Run: headless pygame with SDL's dummy video driver; simulated clock (each Clock.tick advances the game by its frame time, no real sleeping); random seed 0; keys injected as events and as key.get_pressed() state; no mouse input.
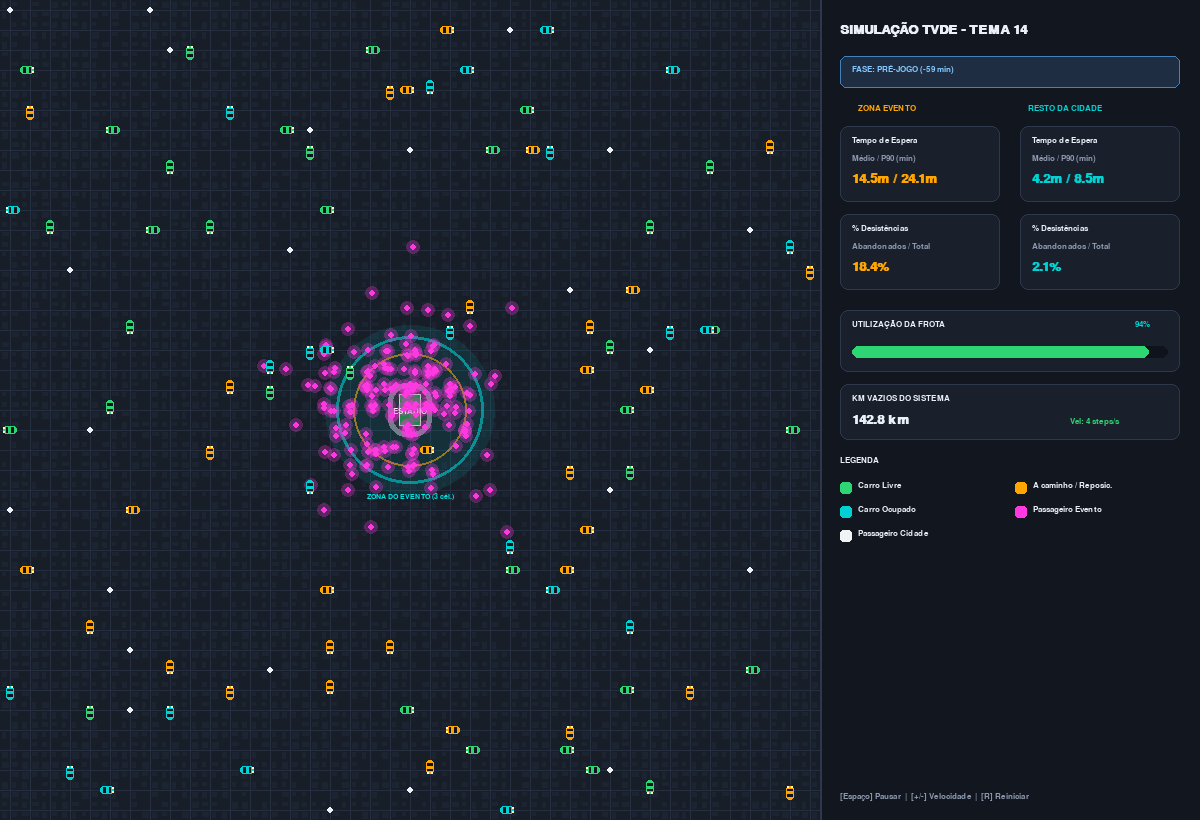
Frame 1 of 4 · flips 1–60 · no input
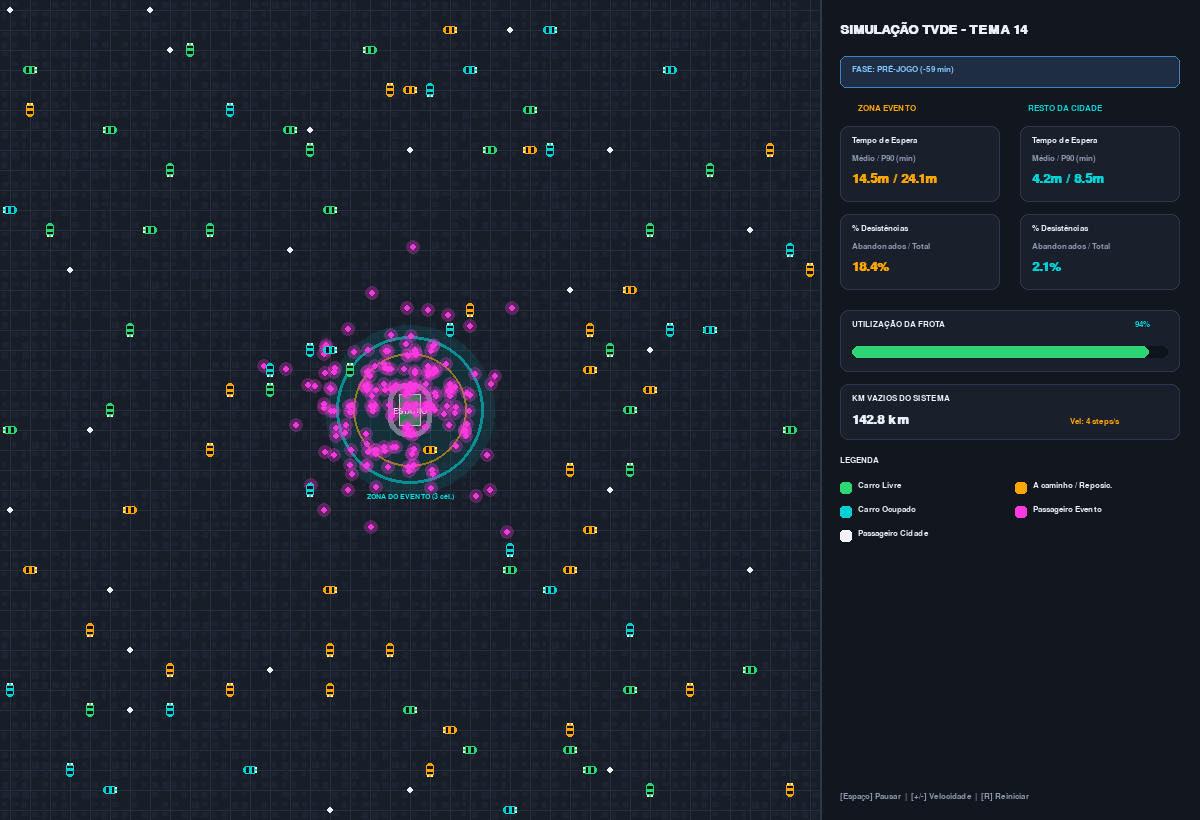
Frame 2 of 4 · flips 61–180 · tapped SPACE, RETURN · held RIGHT (→), D
Frame 3 of 4 · flips 181–300 · held DOWN (↓), S · screen unchanged from frame 2, image omitted
Frame 4 of 4 · flips 301–420 · held LEFT (←), A, UP (↑), W · screen unchanged from frame 3, image omitted

The pygame program that drew these frames:

import math
import random
import pygame

# ==============================================================================
# CONFIGURAÇÕES VISUAIS & PALETA DE CORES
# ==============================================================================
GRID_SIZE = 41          # 41x41 células (conforme proposta)
CELL_PX = 20            # 41 * 20 = 820px de altura/largura do mapa
MAP_W = GRID_SIZE * CELL_PX
HUD_W = 380
WIDTH = MAP_W + HUD_W
HEIGHT = MAP_W
FPS = 60

# Cores (Dark Urban Theme)
BG_DARK      = (15, 19, 26)
ROAD_COLOR   = (24, 30, 40)
ROAD_LINE    = (38, 47, 63)
BLOCK_BASE   = (20, 25, 34)
BUILDING_COL = (29, 36, 49)
HUD_BG       = (18, 22, 30)
CARD_BG      = (25, 31, 43)
CARD_BORDER  = (45, 56, 76)

# Cores Semânticas dos Agentes
COL_IDLE     = (46, 213, 115)   # Verde: Livre
COL_ENROUTE  = (255, 165, 2)    # Âmbar: A caminho / Reposicionamento
COL_OCCUPIED = (0, 210, 211)    # Ciano: Ocupado
COL_PAX_EVT  = (255, 56, 225)   # Magenta: Passageiro do evento
COL_PAX_CITY = (241, 242, 246)  # Branco: Passageiro cidade
COL_TEXT     = (235, 240, 248)
COL_MUTED    = (140, 152, 173)


# ==============================================================================
# 1. GERADOR DO MAPA URBANO EM CACHE (Ruas, Quarteirões e Estádio)
# ==============================================================================
def build_city_background(stadium_cell=(20, 20), event_radius_cells=3):
    surf = pygame.Surface((MAP_W, HEIGHT))
    surf.fill(ROAD_COLOR)

    rng = random.Random(42)  # Semente fixa para os prédios não mudarem

    # Desenhar quarteirões entre as linhas da grelha (cada célula = cruzamento/rua)
    for gx in range(GRID_SIZE):
        for gy in range(GRID_SIZE):
            px, py = gx * CELL_PX, gy * CELL_PX

            # Eixos da rua (cruzamento)
            pygame.draw.line(surf, ROAD_LINE, (px, py + CELL_PX // 2), (px + CELL_PX, py + CELL_PX // 2), 1)
            pygame.draw.line(surf, ROAD_LINE, (px + CELL_PX // 2, py), (px + CELL_PX // 2, py + CELL_PX), 1)

            # Quarteirões nos 4 cantos da célula (edifícios estilizados)
            if abs(gx - stadium_cell[0]) > 2 or abs(gy - stadium_cell[1]) > 2:
                for dx, dy in [(2, 2), (CELL_PX // 2 + 2, 2), (2, CELL_PX // 2 + 2), (CELL_PX // 2 + 2, CELL_PX // 2 + 2)]:
                    if rng.random() > 0.22:
                        bw = rng.randint(4, CELL_PX // 2 - 3)
                        bh = rng.randint(4, CELL_PX // 2 - 3)
                        pygame.draw.rect(surf, BUILDING_COL, (px + dx, py + dy, bw, bh), border_radius=1)

    # Centro do estádio em píxeis
    cx = stadium_cell[0] * CELL_PX + CELL_PX // 2
    cy = stadium_cell[1] * CELL_PX + CELL_PX // 2
    radius_px = event_radius_cells * CELL_PX + 14

    # Halo translúcido da Zona do Evento (raio de 3 células)
    halo = pygame.Surface((radius_px * 3, radius_px * 3), pygame.SRCALPHA)
    h_center = (radius_px * 3 // 2, radius_px * 3 // 2)
    pygame.draw.circle(halo, (0, 210, 211, 25), h_center, int(radius_px * 1.15))
    pygame.draw.circle(halo, (0, 210, 211, 160), h_center, radius_px, width=3)
    pygame.draw.circle(halo, (255, 195, 18, 140), h_center, int(radius_px * 0.78), width=2)
    surf.blit(halo, (cx - h_center[0], cy - h_center[1]))

    # Ícone top-down do Estádio
    stad_rect = pygame.Rect(0, 0, 44, 54)
    stad_rect.center = (cx, cy)
    pygame.draw.rect(surf, (115, 125, 140), stad_rect, border_radius=18)
    pygame.draw.rect(surf, (45, 52, 64), stad_rect.inflate(-10, -10), border_radius=14)
    pitch_rect = stad_rect.inflate(-22, -22)
    pygame.draw.rect(surf, (39, 130, 75), pitch_rect, border_radius=3)
    pygame.draw.rect(surf, (180, 220, 190), pitch_rect, width=1)

    # Etiquetas do estádio
    font_b = pygame.font.SysFont("SF Pro Display", 12, bold=True)
    font_s = pygame.font.SysFont("SF Pro Display", 11, bold=True)
    lbl_est = font_b.render("ESTÁDIO", True, (255, 255, 255))
    surf.blit(lbl_est, lbl_est.get_rect(center=(cx, cy)))

    lbl_zona = font_s.render("ZONA DO EVENTO (3 cél.)", True, (0, 230, 230))
    surf.blit(lbl_zona, lbl_zona.get_rect(center=(cx, cy + radius_px + 12)))

    return surf


# ==============================================================================
# 2. DESENHO DOS AGENTES (Carros orientados & Passageiros com brilho)
# ==============================================================================
def draw_car(surf, px, py, state, direction=(1, 0)):
    color = {
        "livre": COL_IDLE,
        "a_caminho": COL_ENROUTE,
        "a_reposicionar": COL_ENROUTE,
        "ocupado": COL_OCCUPIED,
    }.get(state, COL_IDLE)

    # Superfície pequena para rodar o carro consoante a direção
    car_s = pygame.Surface((16, 10), pygame.SRCALPHA)
    pygame.draw.rect(car_s, color, (1, 1, 14, 8), border_radius=3)
    # Para-brisas e vidro traseiro
    pygame.draw.rect(car_s, (15, 20, 28), (4, 2, 3, 6), border_radius=1)
    pygame.draw.rect(car_s, (15, 20, 28), (10, 2, 2, 6), border_radius=1)
    # Faróis frontais
    pygame.draw.circle(car_s, (255, 250, 200), (14, 3), 1)
    pygame.draw.circle(car_s, (255, 250, 200), (14, 7), 1)

    angle = -math.degrees(math.atan2(direction[1], direction[0]))
    rotated = pygame.transform.rotate(car_s, angle)
    surf.blit(rotated, rotated.get_rect(center=(px, py)))


def draw_passenger(surf, px, py, pax_type, jitter=(0, 0)):
    jx, jy = px + jitter[0], py + jitter[1]
    if pax_type == "evento":
        # Halo suave magenta para destacar aglomeração no estádio
        glow = pygame.Surface((16, 16), pygame.SRCALPHA)
        pygame.draw.circle(glow, (255, 56, 225, 70), (8, 8), 7)
        surf.blit(glow, (jx - 8, jy - 8))
        pygame.draw.circle(surf, COL_PAX_EVT, (jx, jy), 3)
    else:
        pygame.draw.circle(surf, COL_PAX_CITY, (jx, jy), 3)


# ==============================================================================
# 3. PAINEL LATERAL (HUD DE TELEMETRIA E KPIs)
# ==============================================================================
def draw_hud(surf, kpis, paused, steps_per_sec):
    x0 = MAP_W
    pygame.draw.rect(surf, HUD_BG, (x0, 0, HUD_W, HEIGHT))
    pygame.draw.line(surf, CARD_BORDER, (x0, 0), (x0, HEIGHT), 2)

    f_title = pygame.font.SysFont("SF Pro Display", 20, bold=True)
    f_sub   = pygame.font.SysFont("SF Pro Display", 13, bold=True)
    f_val   = pygame.font.SysFont("SF Pro Display", 19, bold=True)
    f_lbl   = pygame.font.SysFont("SF Pro Display", 12)

    pad = 20
    y = 22

    # Título & Badge de Fase
    surf.blit(f_title.render("SIMULAÇÃO TVDE - TEMA 14", True, COL_TEXT), (x0 + pad, y))
    y += 34
    badge_rect = pygame.Rect(x0 + pad, y, HUD_W - 2 * pad, 32)
    pygame.draw.rect(surf, (30, 45, 65), badge_rect, border_radius=6)
    pygame.draw.rect(surf, (65, 130, 190), badge_rect, width=1, border_radius=6)
    fase_txt = f"FASE: {kpis['fase']} ({kpis['minuto']:+d} min)"
    surf.blit(f_sub.render(fase_txt, True, (130, 200, 255)), (x0 + pad + 12, y + 8))
    y += 48

    # Cabeçalhos das colunas: Zona Evento vs Resto da Cidade
    col_w = (HUD_W - 3 * pad) // 2
    surf.blit(f_sub.render("ZONA EVENTO", True, COL_ENROUTE), (x0 + pad + 18, y))
    surf.blit(f_sub.render("RESTO DA CIDADE", True, COL_OCCUPIED), (x0 + 2 * pad + col_w + 8, y))
    y += 22

    def draw_kpi_card(cx, cy, title, sub, val, val_color):
        r = pygame.Rect(cx, cy, col_w, 76)
        pygame.draw.rect(surf, CARD_BG, r, border_radius=8)
        pygame.draw.rect(surf, CARD_BORDER, r, width=1, border_radius=8)
        surf.blit(f_sub.render(title, True, COL_TEXT), (cx + 12, cy + 10))
        surf.blit(f_lbl.render(sub, True, COL_MUTED), (cx + 12, cy + 28))
        surf.blit(f_val.render(val, True, val_color), (cx + 12, cy + 46))

    # Cartões de Tempo de Espera (Médio / P90)
    draw_kpi_card(x0 + pad, y, "Tempo de Espera", "Médio / P90 (min)",
                  f"{kpis['wait_evt_avg']:.1f}m / {kpis['wait_evt_p90']:.1f}m", COL_ENROUTE)
    draw_kpi_card(x0 + 2 * pad + col_w, y, "Tempo de Espera", "Médio / P90 (min)",
                  f"{kpis['wait_city_avg']:.1f}m / {kpis['wait_city_p90']:.1f}m", COL_OCCUPIED)
    y += 88

    # Cartões de % Desistências
    draw_kpi_card(x0 + pad, y, "% Desistências", "Abandonados / Total",
                  f"{kpis['drop_evt']:.1f}%", COL_ENROUTE)
    draw_kpi_card(x0 + 2 * pad + col_w, y, "% Desistências", "Abandonados / Total",
                  f"{kpis['drop_city']:.1f}%", COL_OCCUPIED)
    y += 96

    # Barra de Utilização da Frota
    r_util = pygame.Rect(x0 + pad, y, HUD_W - 2 * pad, 62)
    pygame.draw.rect(surf, CARD_BG, r_util, border_radius=8)
    pygame.draw.rect(surf, CARD_BORDER, r_util, width=1, border_radius=8)
    surf.blit(f_sub.render("UTILIZAÇÃO DA FROTA", True, COL_TEXT), (x0 + pad + 12, y + 10))
    util_pct = kpis["utilizacao"]
    surf.blit(f_sub.render(f"{util_pct:.0f}%", True, COL_OCCUPIED), (x0 + HUD_W - pad - 45, y + 10))
    bar_bg = pygame.Rect(x0 + pad + 12, y + 36, HUD_W - 2 * pad - 24, 12)
    pygame.draw.rect(surf, (15, 20, 28), bar_bg, border_radius=6)
    bar_fg = pygame.Rect(bar_bg.x, bar_bg.y, int(bar_bg.w * (util_pct / 100.0)), bar_bg.h)
    pygame.draw.rect(surf, COL_IDLE, bar_fg, border_radius=6)
    y += 74

    # Cartão Km Vazios
    r_km = pygame.Rect(x0 + pad, y, HUD_W - 2 * pad, 56)
    pygame.draw.rect(surf, CARD_BG, r_km, border_radius=8)
    pygame.draw.rect(surf, CARD_BORDER, r_km, width=1, border_radius=8)
    surf.blit(f_sub.render("KM VAZIOS DO SISTEMA", True, COL_TEXT), (x0 + pad + 12, y + 10))
    surf.blit(f_val.render(f"{kpis['km_vazios']:.1f} km", True, COL_TEXT), (x0 + pad + 12, y + 29))
    surf.blit(f_lbl.render(f"Vel: {steps_per_sec} steps/s", True, COL_IDLE if not paused else COL_ENROUTE),
              (x0 + HUD_W - pad - 110, y + 33))
    y += 72

    # Legenda
    surf.blit(f_sub.render("LEGENDA", True, COL_TEXT), (x0 + pad, y))
    y += 24
    leg_items = [
        (COL_IDLE, "Carro Livre"),
        (COL_ENROUTE, "A caminho / Reposic."),
        (COL_OCCUPIED, "Carro Ocupado"),
        (COL_PAX_EVT, "Passageiro Evento"),
        (COL_PAX_CITY, "Passageiro Cidade"),
    ]
    for i, (col, label) in enumerate(leg_items):
        lx = x0 + pad + (i % 2) * 175
        ly = y + (i // 2) * 24
        pygame.draw.rect(surf, col, (lx, ly + 2, 12, 12), border_radius=3)
        surf.blit(f_lbl.render(label, True, COL_TEXT), (lx + 18, ly + 1))

    # Rodapé de Controlos
    ctrl_txt = "[Espaço] Pausar  |  [+/-] Velocidade  |  [R] Reiniciar"
    surf.blit(f_lbl.render(ctrl_txt, True, COL_MUTED), (x0 + pad, HEIGHT - 28))


# ==============================================================================
# 4. LOOP PRINCIPAL (Exemplo pronto a ligar ao teu modelo Mesa)
# ==============================================================================
def main():
    pygame.init()
    screen = pygame.display.set_mode((WIDTH, HEIGHT))
    pygame.display.set_caption("TVDE Fleet Simulation - Tema 14 (Mesa + Pygame)")
    clock = pygame.time.Clock()

    background = build_city_background(stadium_cell=(20, 20), event_radius_cells=3)

    # --------------------------------------------------------------------------
    # LIGAR AO MESA: Substitui esta secção pela inicialização do teu TVDEModel:
    # model = TVDEModel(num_carros=150, matching="lote", reposicionamento=True, limite_x=0.3)
    # --------------------------------------------------------------------------
    rng = random.Random(14)
    demo_cars = [
        {"x": rng.randint(0, 40), "y": rng.randint(0, 40), "px": 0, "py": 0,
         "state": rng.choice(["livre", "a_caminho", "ocupado"]), "dir": (1, 0)}
        for _ in range(90)
    ]
    for c in demo_cars:
        c["px"], c["py"] = c["x"], c["y"]

    demo_pax = []
    for _ in range(180):
        # Concentração perto do estádio (20, 20)
        ex = int(max(0, min(40, rng.gauss(20, 2.2))))
        ey = int(max(0, min(40, rng.gauss(20, 2.2))))
        demo_pax.append({"x": ex, "y": ey, "type": "evento", "jitter": (rng.randint(-6, 6), rng.randint(-6, 6))})
    for _ in range(25):
        demo_pax.append({"x": rng.randint(0, 40), "y": rng.randint(0, 40), "type": "cidade", "jitter": (0, 0)})

    paused = False
    steps_per_sec = 4
    step_timer = 0.0
    step_count = 0

    running = True
    while running:
        dt = clock.tick(FPS) / 1000.0

        for event in pygame.event.get():
            if event.type == pygame.QUIT:
                running = False
            elif event.type == pygame.KEYDOWN:
                if event.key == pygame.K_SPACE:
                    paused = not paused
                elif event.key in (pygame.K_PLUS, pygame.K_EQUALS, pygame.K_KP_PLUS):
                    steps_per_sec = min(30, steps_per_sec + 2)
                elif event.key in (pygame.K_MINUS, pygame.K_KP_MINUS):
                    steps_per_sec = max(1, steps_per_sec - 2)
                elif event.key == pygame.K_r:
                    step_count = 0  # Aqui reinicias o model = TVDEModel(...)

        # Avançar 1 step do Mesa consoante a velocidade escolhida
        if not paused:
            step_timer += dt
            step_interval = 1.0 / steps_per_sec
            if step_timer >= step_interval:
                step_timer -= step_interval
                step_count += 1

                # LIGAR AO MESA:
                # for car in model.carros: car.prev_pos = car.pos
                # model.step()

                # Movimento dummy apenas para demonstração visual:
                for c in demo_cars:
                    c["px"], c["py"] = c["x"], c["y"]
                    dx, dy = rng.choice([(1, 0), (-1, 0), (0, 1), (0, -1)])
                    c["x"] = max(0, min(40, c["x"] + dx))
                    c["y"] = max(0, min(40, c["y"] + dy))
                    c["dir"] = (dx, dy)

        # Fator de interpolação suave (0.0 -> 1.0) entre o step anterior e o atual
        alpha = min(1.0, step_timer * steps_per_sec) if not paused else 1.0

        # 1. Desenhar fundo urbano
        screen.blit(background, (0, 0))

        # 2. Desenhar passageiros à espera
        for p in demo_pax:
            px = p["x"] * CELL_PX + CELL_PX // 2
            py = p["y"] * CELL_PX + CELL_PX // 2
            draw_passenger(screen, px, py, p["type"], p["jitter"])

        # 3. Desenhar carros interpolados nas ruas
        for c in demo_cars:
            ix = (c["px"] + (c["x"] - c["px"]) * alpha) * CELL_PX + CELL_PX // 2
            iy = (c["py"] + (c["y"] - c["py"]) * alpha) * CELL_PX + CELL_PX // 2
            draw_car(screen, ix, iy, c["state"], c["dir"])

        # 4. Ler KPIs reais do teu model.datacollector e desenhar HUD
        minuto_relativo = -60 + (step_count // 2)  # Cada passo = 30s (2 passos = 1 min)
        kpis = {
            "fase": "PICO PÓS-JOGO" if minuto_relativo >= 0 else "PRÉ-JOGO",
            "minuto": minuto_relativo,
            "wait_evt_avg": 14.5,
            "wait_evt_p90": 24.1,
            "wait_city_avg": 4.2,
            "wait_city_p90": 8.5,
            "drop_evt": 18.4,
            "drop_city": 2.1,
            "utilizacao": 94.0,
            "km_vazios": 142.8,
        }
        draw_hud(screen, kpis, paused, steps_per_sec)

        pygame.display.flip()

    pygame.quit()


if __name__ == "__main__":
    main()
